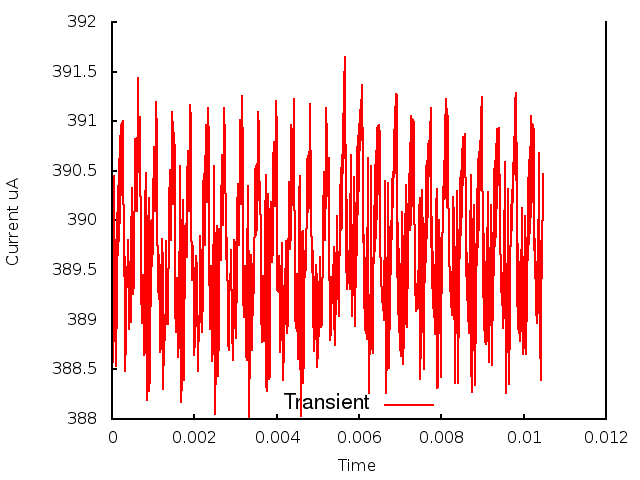

The data file committed next to this chart (first rows):
0.000000, 0.000000, 3.890564
1, 0.000010, 3.884
2, 0.000020, 3.89
3, 0.000030, 3.886
4, 0.000040, 3.897
5, 0.000050, 3.893
6, 0.000060, 3.905
7, 0.000070, 3.892
8, 0.000080, 3.89
9, 0.000090, 3.885
10, 0.000100, 3.895
11, 0.000110, 3.889
12, 0.000120, 3.901
13, 0.000130, 3.895
14, 0.000140, 3.903
15, 0.000150, 3.897
16, 0.000160, 3.906
17, 0.000170, 3.898
18, 0.000180, 3.906
19, 0.000190, 3.9
20, 0.000200, 3.908
21, 0.000210, 3.903
22, 0.000220, 3.91
23, 0.000230, 3.904
24, 0.000240, 3.91
25, 0.000250, 3.905
26, 0.000260, 3.91
27, 0.000270, 3.905
28, 0.000280, 3.898
29, 0.000290, 3.897
30, 0.000300, 3.894
31, 0.000310, 3.896
32, 0.000320, 3.885
33, 0.000330, 3.888
34, 0.000340, 3.889
35, 0.000350, 3.892
36, 0.000360, 3.895
37, 0.000370, 3.895
38, 0.000380, 3.896
39, 0.000390, 3.895
40, 0.000400, 3.898
41, 0.000410, 3.894
42, 0.000420, 3.889
43, 0.000430, 3.892
44, 0.000440, 3.891
45, 0.000450, 3.89
46, 0.000460, 3.893
47, 0.000470, 3.898
48, 0.000480, 3.903
49, 0.000490, 3.896
50, 0.000500, 3.894
51, 0.000510, 3.895
52, 0.000520, 3.893
53, 0.000530, 3.894
54, 0.000540, 3.898
55, 0.000550, 3.904
56, 0.000560, 3.908
57, 0.000570, 3.908
58, 0.000580, 3.905
59, 0.000590, 3.901
60, 0.000600, 3.901
... 986 more rows
